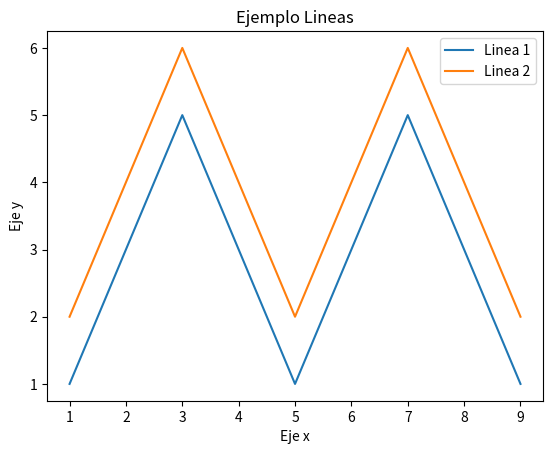

Python code for this plot:
import matplotlib.pyplot as plt
 
x  = [1, 2, 3, 4, 5, 6, 7, 8, 9]
y1 = [1, 3, 5, 3, 1, 3, 5, 3, 1]
y2 = [2, 4, 6, 4, 2, 4, 6, 4, 2]
plt.plot(x, y1, label="Linea 1")
plt.plot(x, y2, label="Linea 2")
plt.plot()

plt.xlabel("Eje x")
plt.ylabel("Eje y")
plt.title("Ejemplo Lineas")
plt.legend()
plt.show()

